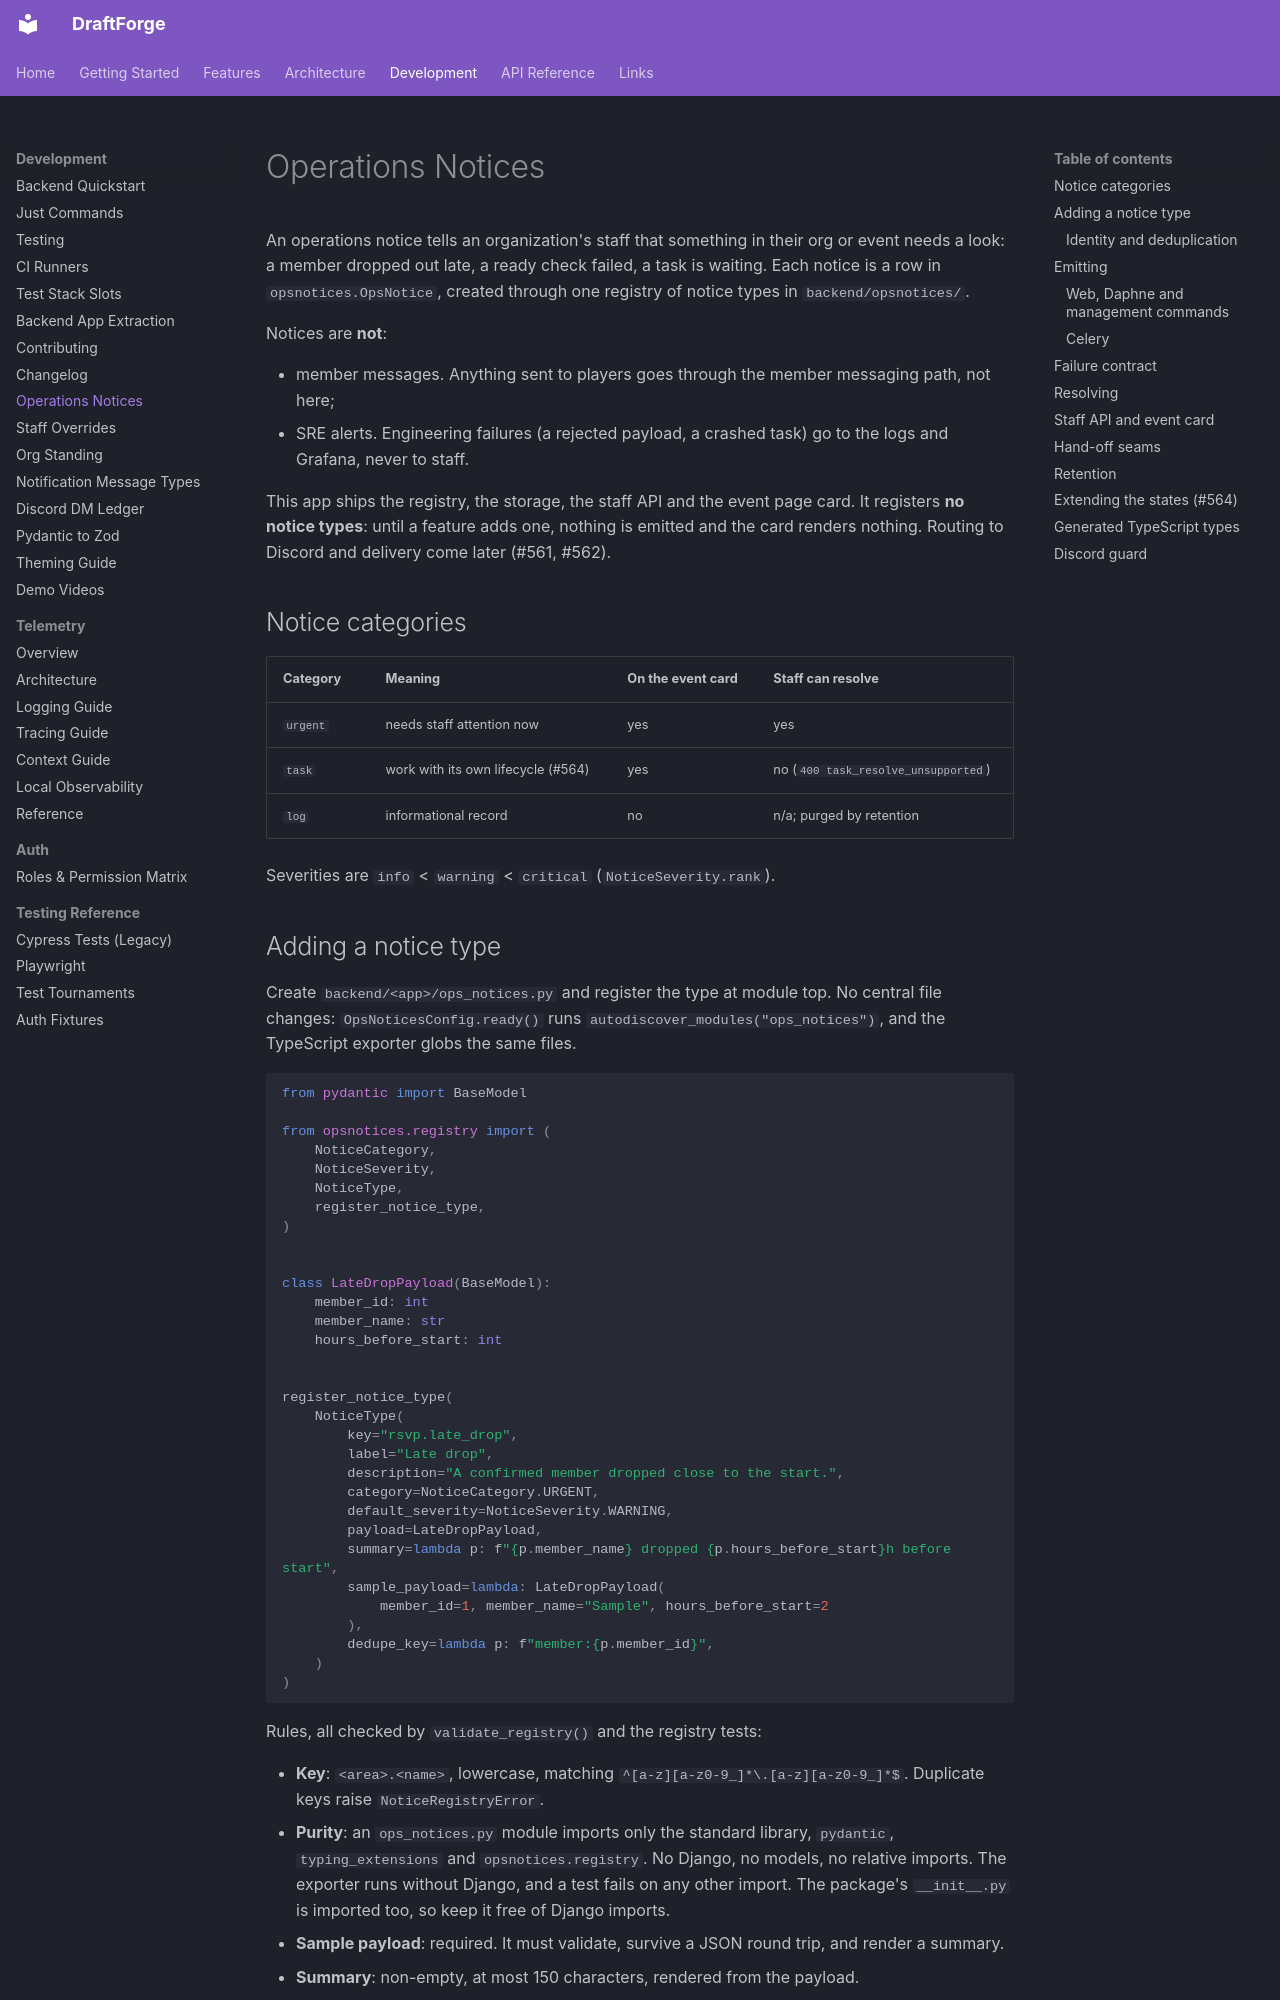

repository: kettleofketchup/DraftForge · page: development/ops-notices/index.html · generator: mkdocs

# Operations Notices

An operations notice tells an organization's staff that something in their org or event
needs a look: a member dropped out late, a ready check failed, a task is waiting. Each
notice is a row in `opsnotices.OpsNotice`, created through one registry of notice types
in `backend/opsnotices/`.

Notices are **not**:

- member messages. Anything sent to players goes through the member messaging path, not
  here;
- SRE alerts. Engineering failures (a rejected payload, a crashed task) go to the logs
  and Grafana, never to staff.

This app ships the registry, the storage, the staff API and the event page card. It
registers **no notice types**: until a feature adds one, nothing is emitted and the card
renders nothing. Routing to Discord and delivery come later (#561, #562).

## Notice categories

| Category | Meaning | On the event card | Staff can resolve |
|---|---|---|---|
| `urgent` | needs staff attention now | yes | yes |
| `task` | work with its own lifecycle (#564) | yes | no (`400 task_resolve_unsupported`) |
| `log` | informational record | no | n/a; purged by retention |

Severities are `info` < `warning` < `critical` (`NoticeSeverity.rank`).
